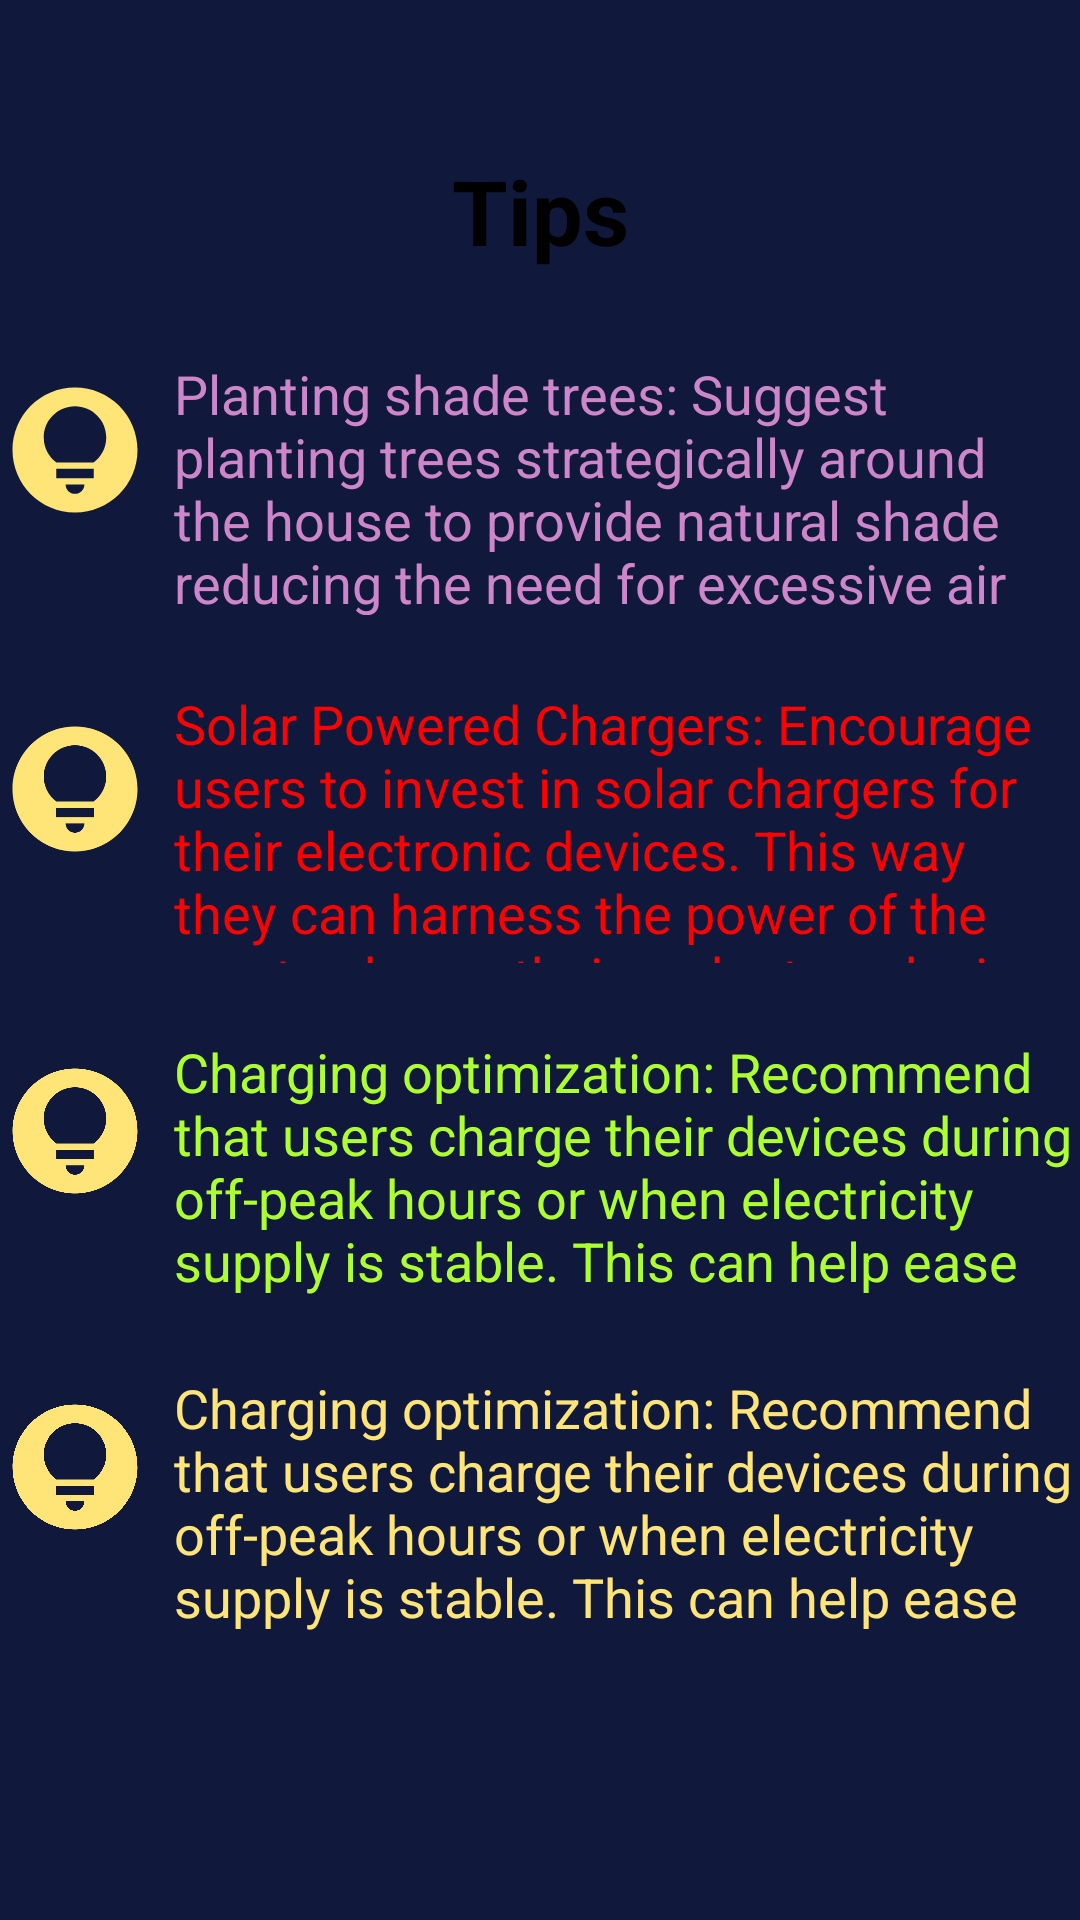

Here is an Android app screen rendered from its layout file. Give the layout XML and the strings, colors and styles it references.
<!-- AndroidManifest.xml: application theme AppTheme -->
<!-- res/layout/activity_tips.xml -->
<LinearLayout
    xmlns:android="http://schemas.android.com/apk/res/android"
    xmlns:app="http://schemas.android.com/apk/res-auto"
    xmlns:tools="http://schemas.android.com/tools"
    android:layout_width="match_parent"
    android:layout_height="match_parent"
    android:orientation="vertical"
    android:background="#10193c"
    android:gravity="center_horizontal">

    
        <TextView
            android:id="@+id/textView7"
            android:layout_width="350dp"
            android:layout_height="45dp"
            android:background="@drawable/btn2"
            android:text="Tips"
            android:layout_marginTop="50dp"
            android:textAlignment="center"
            android:textColor="#000000"
            android:textStyle="bold"
            android:textSize="30sp" />


    
    <LinearLayout
        android:layout_width="wrap_content"
        android:layout_height="wrap_content"
        android:orientation="horizontal"
        android:gravity="center">

        <ImageView
            android:layout_width="50dp"
            android:layout_height="50dp"
            android:src="@drawable/baseline_lightbulb_circle_24"
        android:contentDescription="Lightbulb Icon"
        android:layout_marginEnd="8dp" />

        <TextView
            android:id="@+id/textView8"
            android:layout_width="wrap_content"
            android:layout_height="94dp"
            android:text="Planting shade trees: Suggest planting trees strategically around the house to provide natural shade reducing the need for excessive air conditioning during hot months"
            android:textAlignment="textStart"
            android:textColor="#cd86c9"
            android:layout_marginTop="16dp"
            android:textSize="18sp" />
    </LinearLayout>

    
    <LinearLayout
        android:layout_width="wrap_content"
        android:layout_height="wrap_content"
        android:orientation="horizontal"
        android:gravity="center">

        <ImageView
            android:layout_width="50dp"
            android:layout_height="50dp"
            android:src="@drawable/baseline_lightbulb_circle_24"
            android:contentDescription="Lightbulb Icon"
            android:layout_marginEnd="8dp" />


        <TextView
            android:id="@+id/textView9"
            android:layout_width="wrap_content"
            android:layout_height="100dp"
            android:text="Solar Powered Chargers: Encourage users to invest in solar chargers for their electronic devices. This way they can harness the power of the sun to charge their gadgets reducing reliance on traditional electricity"
            android:textAlignment="textStart"
            android:textColor="#FF0000"
            android:layout_marginTop="16dp"
            android:textSize="18sp" />
    </LinearLayout>

    
    <LinearLayout
        android:layout_width="wrap_content"
        android:layout_height="wrap_content"
        android:orientation="horizontal"
        android:gravity="center">

        <ImageView
            android:layout_width="50dp"
            android:layout_height="50dp"
            android:src="@drawable/baseline_lightbulb_circle_24"
            android:contentDescription="Lightbulb Icon"
            android:layout_marginEnd="8dp" />

        <TextView
            android:id="@+id/textView12"
            android:layout_width="wrap_content"
            android:layout_height="96dp"
            android:text="Charging optimization: Recommend that users charge their devices during off-peak hours or when electricity supply is stable. This can help ease the load on the grid during peak usage times."
            android:textAlignment="textStart"
            android:textColor="#ADFF2F"
            android:layout_marginTop="16dp"
            android:textSize="18sp" />
    </LinearLayout>

    <LinearLayout
        android:layout_width="wrap_content"
        android:layout_height="wrap_content"
        android:orientation="horizontal"
        android:gravity="center">

        <ImageView
            android:layout_width="50dp"
            android:layout_height="50dp"
            android:src="@drawable/baseline_lightbulb_circle_24"
            android:contentDescription="Lightbulb Icon"
            android:layout_marginEnd="8dp" />

        <TextView
            android:id="@+id/textView13"
            android:layout_width="wrap_content"
            android:layout_height="96dp"
            android:text="Charging optimization: Recommend that users charge their devices during off-peak hours or when electricity supply is stable. This can help ease the load on the grid during peak usage times."
            android:textAlignment="textStart"
            android:textColor="#ffe578"
            android:layout_marginTop="16dp"
            android:textSize="18sp" />
    </LinearLayout>

    <LinearLayout
        android:id="@+id/bottomRectangle"
        android:layout_width="match_parent"
        android:layout_height="wrap_content"
        android:gravity="bottom"
        android:background="#10193c"
        android:layout_marginTop="120dp"
        android:layout_gravity="bottom"
        app:layout_constraintTop_toBottomOf="@+id/button"
        android:orientation="horizontal">

        <ImageButton
            android:id="@+id/Home"
            android:layout_width="0dp"
            android:layout_height="50dp"
            android:layout_weight="1"
            android:background="#10193c"
            android:gravity="center"
            android:onClick="HomePage"
            android:src="@drawable/ic_home_black_24dp"/>

        <ImageButton
            android:id="@+id/Hotspot"
            android:layout_width="0dp"
            android:layout_height="50dp"
            android:layout_weight="1"
            android:background="#10193c"
            android:gravity="center"
            android:onClick="HotSpot"
            android:src="@drawable/baseline_search_24"/>

        <ImageButton
            android:id="@+id/addsighting"
            android:layout_width="0dp"
            android:layout_height="50dp"
            android:layout_weight="1"
            android:background="#10193c"
            android:gravity="center"
            android:onClick="Observations"
            android:src="@drawable/location"/>

        <ImageButton
            android:id="@+id/settings"
            android:layout_width="0dp"
            android:layout_height="50dp"
            android:background="#10193c"
            android:layout_weight="1"
            android:gravity="center"
            android:onClick="settings"
            android:src="@drawable/calculator"/>



    </LinearLayout>
</LinearLayout>
<!-- resources referenced by this layout -->
<resources>
  <!-- drawable baseline_lightbulb_circle_24 (drawable) -->
  <vector android:height="24dp" android:tint="#FFE578"
      android:viewportHeight="24" android:viewportWidth="24"
      android:width="24dp" xmlns:android="http://schemas.android.com/apk/res/android">
      <path android:fillColor="@android:color/white" android:pathData="M12,2C6.48,2 2,6.48 2,12c0,5.52 4.48,10 10,10s10,-4.48 10,-10C22,6.48 17.52,2 12,2zM12,19c-0.83,0 -1.5,-0.67 -1.5,-1.5h3C13.5,18.33 12.83,19 12,19zM15,16.5H9V15h6V16.5zM14.97,14H9.03C7.8,13.09 7,11.64 7,10c0,-2.76 2.24,-5 5,-5s5,2.24 5,5C17,11.64 16.2,13.09 14.97,14z"/>
  </vector>
  <!-- drawable baseline_search_24 (drawable) -->
  <vector android:height="40dp" android:tint="#CD86C9"
      android:viewportHeight="24" android:viewportWidth="24"
      android:width="40dp" xmlns:android="http://schemas.android.com/apk/res/android">
      <path android:fillColor="@android:color/white" android:pathData="M15.5,14h-0.79l-0.28,-0.27C15.41,12.59 16,11.11 16,9.5 16,5.91 13.09,3 9.5,3S3,5.91 3,9.5 5.91,16 9.5,16c1.61,0 3.09,-0.59 4.23,-1.57l0.27,0.28v0.79l5,4.99L20.49,19l-4.99,-5zM9.5,14C7.01,14 5,11.99 5,9.5S7.01,5 9.5,5 14,7.01 14,9.5 11.99,14 9.5,14z"/>
  </vector>
  <!-- drawable calculator: png bitmap (drawable, 1132 bytes) -->
  <!-- drawable ic_home_black_24dp (drawable) -->
  <vector xmlns:android="http://schemas.android.com/apk/res/android"
      android:width="40dp"
      android:height="40dp"
      android:viewportWidth="24.0"
      android:viewportHeight="24.0">
      <path
          android:fillColor="#cd86c9"
          android:pathData="M10,20v-6h4v6h5v-8h3L12,3 2,12h3v8z" />
  </vector>
  <!-- drawable location: png bitmap (drawable, 2605 bytes) -->
  <style name="AppTheme" parent="Theme.AppCompat.Light.NoActionBar">
          <item name="colorPrimary">@color/purple_500</item>
          <item name="colorPrimaryVariant">@color/purple_700</item>
          <item name="colorOnPrimary">@color/white</item>
          
          <item name="colorSecondary">@color/teal_200</item>
          <item name="colorSecondaryVariant">@color/teal_700</item>
          <item name="colorOnSecondary">@color/black</item>
          
          <item name="android:statusBarColor">?attr/colorPrimaryVariant</item>
          
      </style>
  <!-- not gathered from this repository: default colours our renderer supplied (Android Studio template values) -->
  <color name="purple_500">#FF6200EE</color>
  <color name="purple_700">#FF3700B3</color>
  <color name="teal_200">#FF03DAC5</color>
  <color name="teal_700">#FF018786</color>
  <color name="black">#FF000000</color>
  <color name="white">#FFFFFFFF</color>
</resources>
